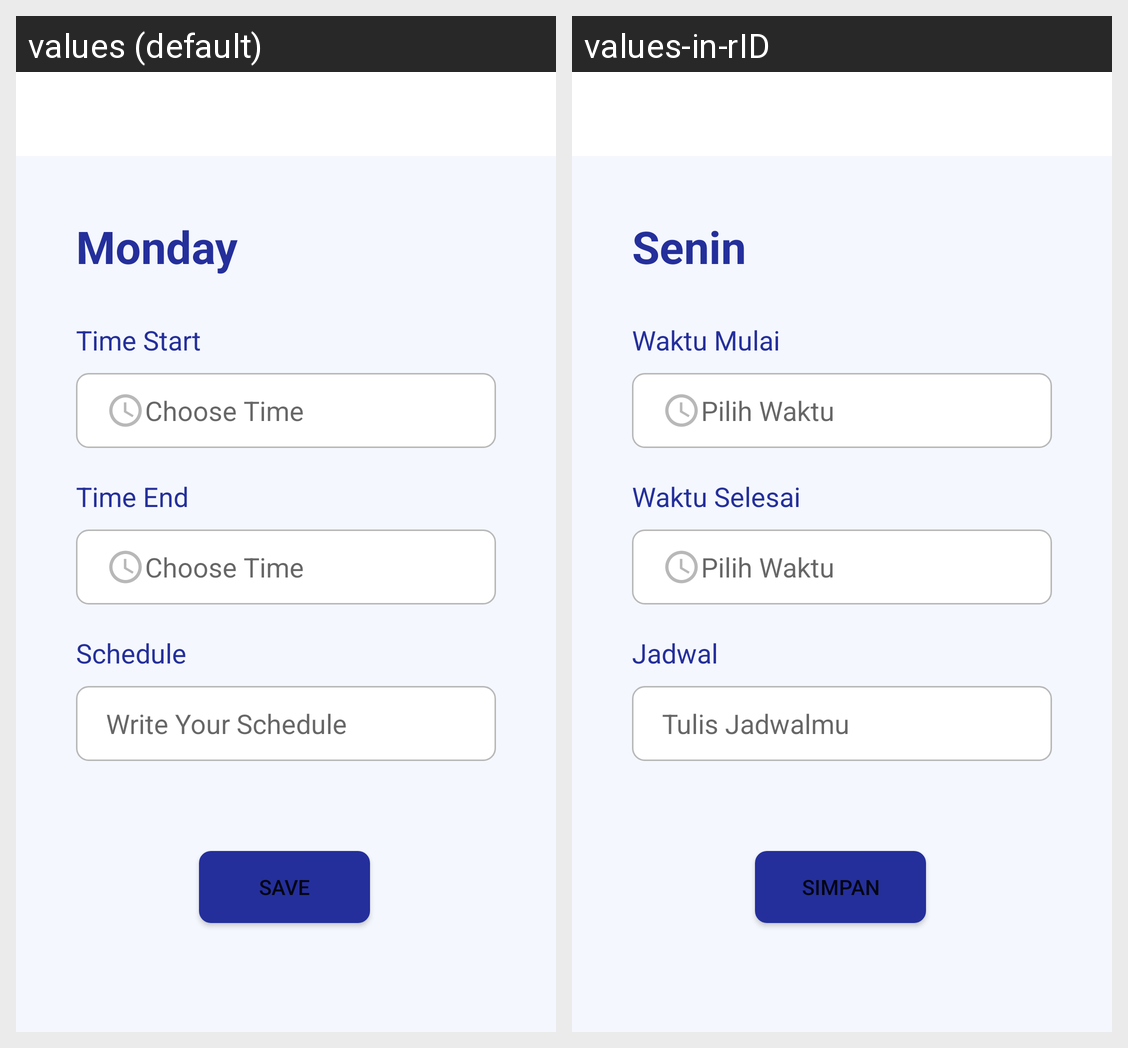

The Android screen above is rendered under two locales of the same app. Produce the string resources it draws, with the default and per-locale values.
Android screen res/layout/form_add.xml rendered under 2 locales, left to right: values (default), values-in-rID. Device: Nexus 5 (rendered at 1080×1920; each locale shown at half size, 540×960, under a caption strip naming it); theme Theme.ScheduleApp.
Strings drawn on this screen, with the default value and each locale's value (text and hints the layout hard-codes, and strings that could not be matched under every locale, appear in the picture but are not listed):

monday
  values: Monday
  values-in-rID: Senin

wktMulai
  values: Time Start
  values-in-rID: Waktu Mulai

hint1
  values: Choose Time
  values-in-rID: Pilih Waktu

wktSelesai
  values: Time End
  values-in-rID: Waktu Selesai

jadwal
  values: Schedule
  values-in-rID: Jadwal

hint2
  values: Write Your Schedule
  values-in-rID: Tulis Jadwalmu

save
  values: Save
  values-in-rID: Simpan
